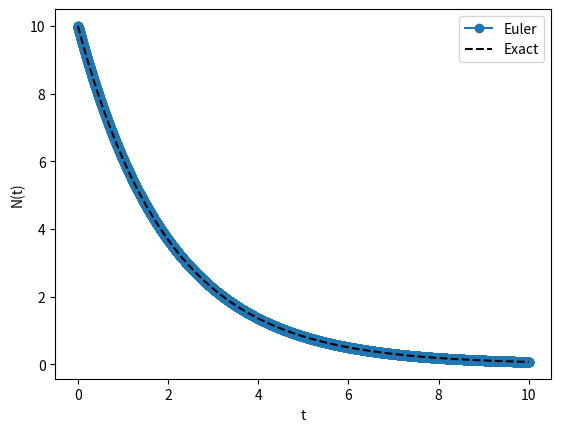
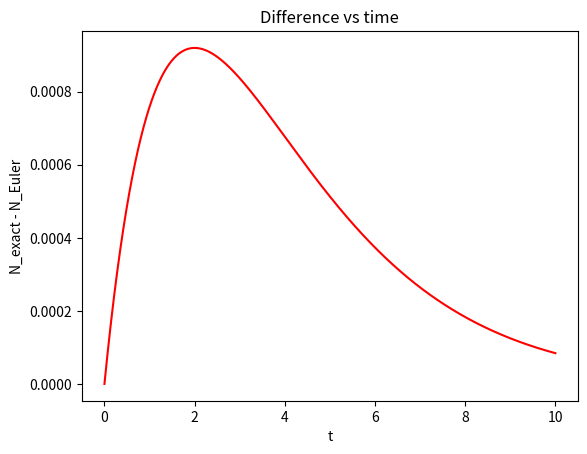

Reproduce these figures in Python, in order.
# -*- coding: utf-8 -*-
"""
Created on Tue Sep 15 14:23:07 2026

@author: boris
"""

import numpy as np
import matplotlib.pyplot as plt

Dt = 0.001
tmax = 10
tau = 2
t = 0
t0 = 0
N0 = 10

T_v = [t0]
N_v = [N0]

diff = []
while abs(t - tmax) > Dt/2:
    N0 = N0 - (N0 / tau) * Dt
    t += Dt
    T_v.append(t)
    N_v.append(N0)

N_exact = 10 * np.exp(-np.array(T_v) / tau)

for i in range(len(N_v)):
    diff.append(N_exact[i] - N_v[i])

plt.figure()
plt.plot(T_v, N_v, 'o-', label='Euler')
plt.plot(T_v, N_exact, 'k--', label='Exact')
plt.xlabel('t')
plt.ylabel('N(t)')
plt.legend()
plt.show()

plt.figure()
plt.plot(T_v, diff, 'r-')
plt.xlabel('t')
plt.ylabel('N_exact - N_Euler')
plt.title('Difference vs time')
plt.show()

print(diff)
